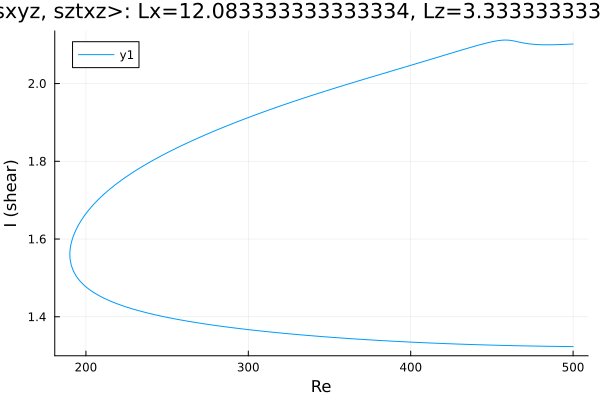

The table this chart was drawn from, first rows:
Re, shear
500.0, 2.102
498.8, 2.101
497.4, 2.101
496, 2.101
494.6, 2.101
493.2, 2.1
491.8, 2.1
490.3, 2.1
488.9, 2.1
487.5, 2.1
486.1, 2.1
484.7, 2.1
483.3, 2.1
481.9, 2.1
480.4, 2.1
479, 2.1
477.6, 2.1
476.2, 2.101
474.8, 2.101
473.4, 2.102
472, 2.103
470.5, 2.104
469.1, 2.105
467.7, 2.106
466.3, 2.107
464.9, 2.108
463.5, 2.11
462.1, 2.111
460.6, 2.111
459.2, 2.112
457.8, 2.112
456.4, 2.112
455, 2.111
453.6, 2.11
452.2, 2.109
450.7, 2.108
449.3, 2.107
447.9, 2.105
446.5, 2.104
445.1, 2.102
443.7, 2.101
442.3, 2.099
440.8, 2.098
439.4, 2.096
438, 2.094
436.6, 2.093
435.2, 2.091
433.8, 2.089
432.4, 2.087
430.9, 2.086
429.5, 2.084
428.1, 2.082
426.7, 2.08
425.3, 2.079
423.9, 2.077
422.5, 2.075
421, 2.073
419.6, 2.071
418.2, 2.07
416.8, 2.068
... 449 more rows
